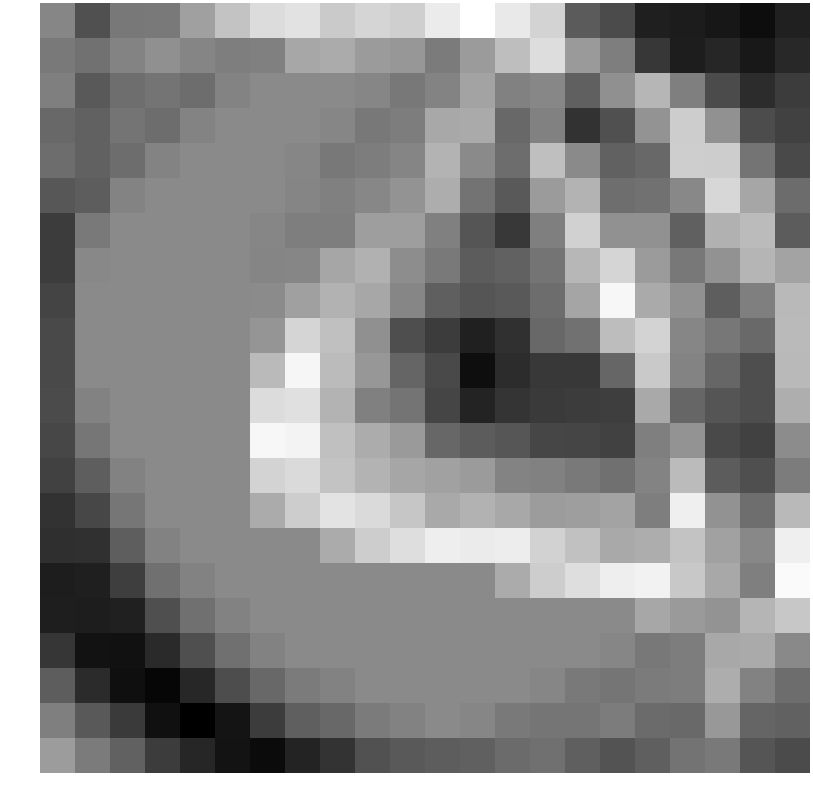

The table this chart was drawn from, first rows:
0.316732, -0.813308, 0.031616, 0.053143, 0.865117, 1.631120, 2.127092, 2.248699, 1.749540, 1.987915, 1.847355, 2.434354, 2.873915, 2.400157, 1.971598, -0.575737, -0.909529, -1.840175, -1.890941, -1.992457, -2.209835, -1.784646
0.05913, -0.1087, 0.2623, 0.5266, 0.3052, 0.1582, 0.2044, 1.011, 1.111, 0.7576, 0.6801, 0.09368, 0.7576, 1.502, 2.157, 0.7414, 0.1494, -1.337, -1.866, -1.682, -1.972, -1.627
0.1737, -0.6101, -0.1774, -0.04508, -0.1944, 0.2735, 0.4067, 0.4073, 0.4073, 0.3276, 0.03357, 0.2661, 0.9592, 0.2212, 0.3545, -0.4779, 0.5463, 1.323, 0.1804, -0.9205, -1.542, -1.225
-0.3072, -0.4196, -0.04508, -0.1944, 0.2735, 0.4067, 0.4073, 0.4073, 0.3276, 0.03357, 0.1358, 1.042, 1.084, -0.3061, 0.2314, -1.431, -0.7959, 0.6161, 1.808, 0.5567, -0.8791, -1.12
-0.1978, -0.4209, -0.1944, 0.2735, 0.4067, 0.4073, 0.4073, 0.3276, 0.03357, 0.1358, 0.3004, 1.28, 0.4176, -0.1962, 1.514, 0.4075, -0.4212, -0.3033, 1.827, 1.812, -0.05087, -0.9485
-0.6658, -0.5423, 0.2735, 0.4067, 0.4073, 0.4073, 0.4073, 0.3081, 0.1987, 0.3405, 0.6075, 1.149, -0.08119, -0.6008, 0.7654, 1.269, -0.1811, -0.09606, 0.3742, 2.032, 0.996, -0.223
-1.208, 0.0816, 0.4067, 0.4073, 0.4073, 0.4073, 0.3276, 0.1628, 0.1535, 0.8387, 0.8368, 0.2027, -0.6988, -1.314, 0.1736, 1.892, 0.5592, 0.5524, -0.4767, 1.229, 1.428, -0.5485
-1.226, 0.3708, 0.4073, 0.4073, 0.4073, 0.4073, 0.3081, 0.329, 0.9993, 1.237, 0.4697, 0.07527, -0.5493, -0.4196, -0.04508, 1.351, 1.99, 0.7568, 0.03489, 0.5864, 1.314, 0.9611
-1.055, 0.4067, 0.4073, 0.4073, 0.4073, 0.4073, 0.4373, 0.8783, 1.252, 1.024, 0.3261, -0.4971, -0.7045, -0.592, -0.1944, 0.9748, 2.697, 1.072, 0.5646, -0.5205, 0.1779, 1.392
-0.9581, 0.4073, 0.4073, 0.4073, 0.4073, 0.4073, 0.6474, 1.975, 1.548, 0.5443, -0.8549, -1.214, -1.786, -1.464, -0.3029, -0.1068, 1.48, 1.952, 0.325, 0.002530, -0.2669, 1.417
-0.9581, 0.4073, 0.4073, 0.4073, 0.4073, 0.4073, 1.408, 2.672, 1.445, 0.6771, -0.3575, -0.9306, -2.192, -1.544, -1.316, -1.29, -0.335, 1.721, 0.2614, -0.3403, -0.8528, 1.404
-0.9178, 0.2362, 0.4073, 0.4073, 0.4073, 0.4073, 2.124, 2.204, 1.292, 0.1916, -0.04875, -1.046, -1.758, -1.37, -1.274, -1.197, -1.174, 1.053, -0.3502, -0.7013, -0.8507, 1.156
-0.9907, -0.005894, 0.4073, 0.4073, 0.4073, 0.4073, 2.695, 2.629, 1.539, 1.129, 0.7447, -0.3207, -0.55, -0.6848, -1.019, -1.033, -1.128, 0.1711, 0.62, -0.9454, -1.11, 0.4537
-1.117, -0.5126, 0.2362, 0.4073, 0.4073, 0.4073, 1.953, 2.097, 1.63, 1.276, 1.005, 0.8844, 0.7737, 0.2661, 0.223, 0.04872, -0.1386, 0.2841, 1.428, -0.5586, -0.8248, 0.1146
-1.439, -1.004, -0.005894, 0.4073, 0.4073, 0.4073, 1.109, 1.813, 2.306, 2.096, 1.666, 1.068, 1.252, 1.039, 0.7963, 0.8307, 0.9458, 0.1632, 2.536, 0.5709, -0.1749, 1.393
-1.507, -1.456, -0.5126, 0.2362, 0.4073, 0.4073, 0.4073, 0.4073, 1.109, 1.813, 2.163, 2.515, 2.446, 2.492, 1.929, 1.568, 1.067, 1.149, 1.636, 0.9014, 0.3779, 2.533
-1.866, -1.826, -1.176, -0.1367, 0.2362, 0.4073, 0.4073, 0.4073, 0.4073, 0.4073, 0.4073, 0.4073, 0.4073, 1.109, 1.813, 2.163, 2.515, 2.589, 1.706, 1.042, 0.1882, 2.755
-1.856, -1.885, -1.795, -0.8279, -0.1367, 0.2362, 0.4073, 0.4073, 0.4073, 0.4073, 0.4073, 0.4073, 0.4073, 0.4073, 0.4073, 0.4073, 0.4073, 1.029, 0.7376, 0.6164, 1.312, 1.698
-1.357, -2.111, -2.127, -1.603, -0.8279, -0.1367, 0.2362, 0.4073, 0.4073, 0.4073, 0.4073, 0.4073, 0.4073, 0.4073, 0.4073, 0.4073, 0.3276, 0.03357, 0.1358, 1.042, 1.084, 0.3952
-0.5422, -1.578, -2.176, -2.366, -1.666, -0.868, -0.3082, 0.1054, 0.2362, 0.4073, 0.4073, 0.4073, 0.4073, 0.4073, 0.3276, 0.05304, -0.02936, 0.09575, 0.129, 1.15, 0.2464, -0.1962
0.1705, -0.6009, -1.262, -2.156, -2.493, -2.063, -1.229, -0.4921, -0.3082, 0.1054, 0.2362, 0.4073, 0.3276, 0.05304, -0.02936, -0.03348, 0.1113, -0.233, -0.2551, 0.7033, -0.3636, -0.4297
0.7957, 0.09266, -0.4285, -1.226, -1.691, -2.087, -2.243, -1.755, -1.412, -0.7785, -0.5943, -0.5233, -0.4631, -0.2323, -0.1278, -0.4944, -0.7425, -0.4967, -0.07422, 0.04627, -0.6997, -0.9009
